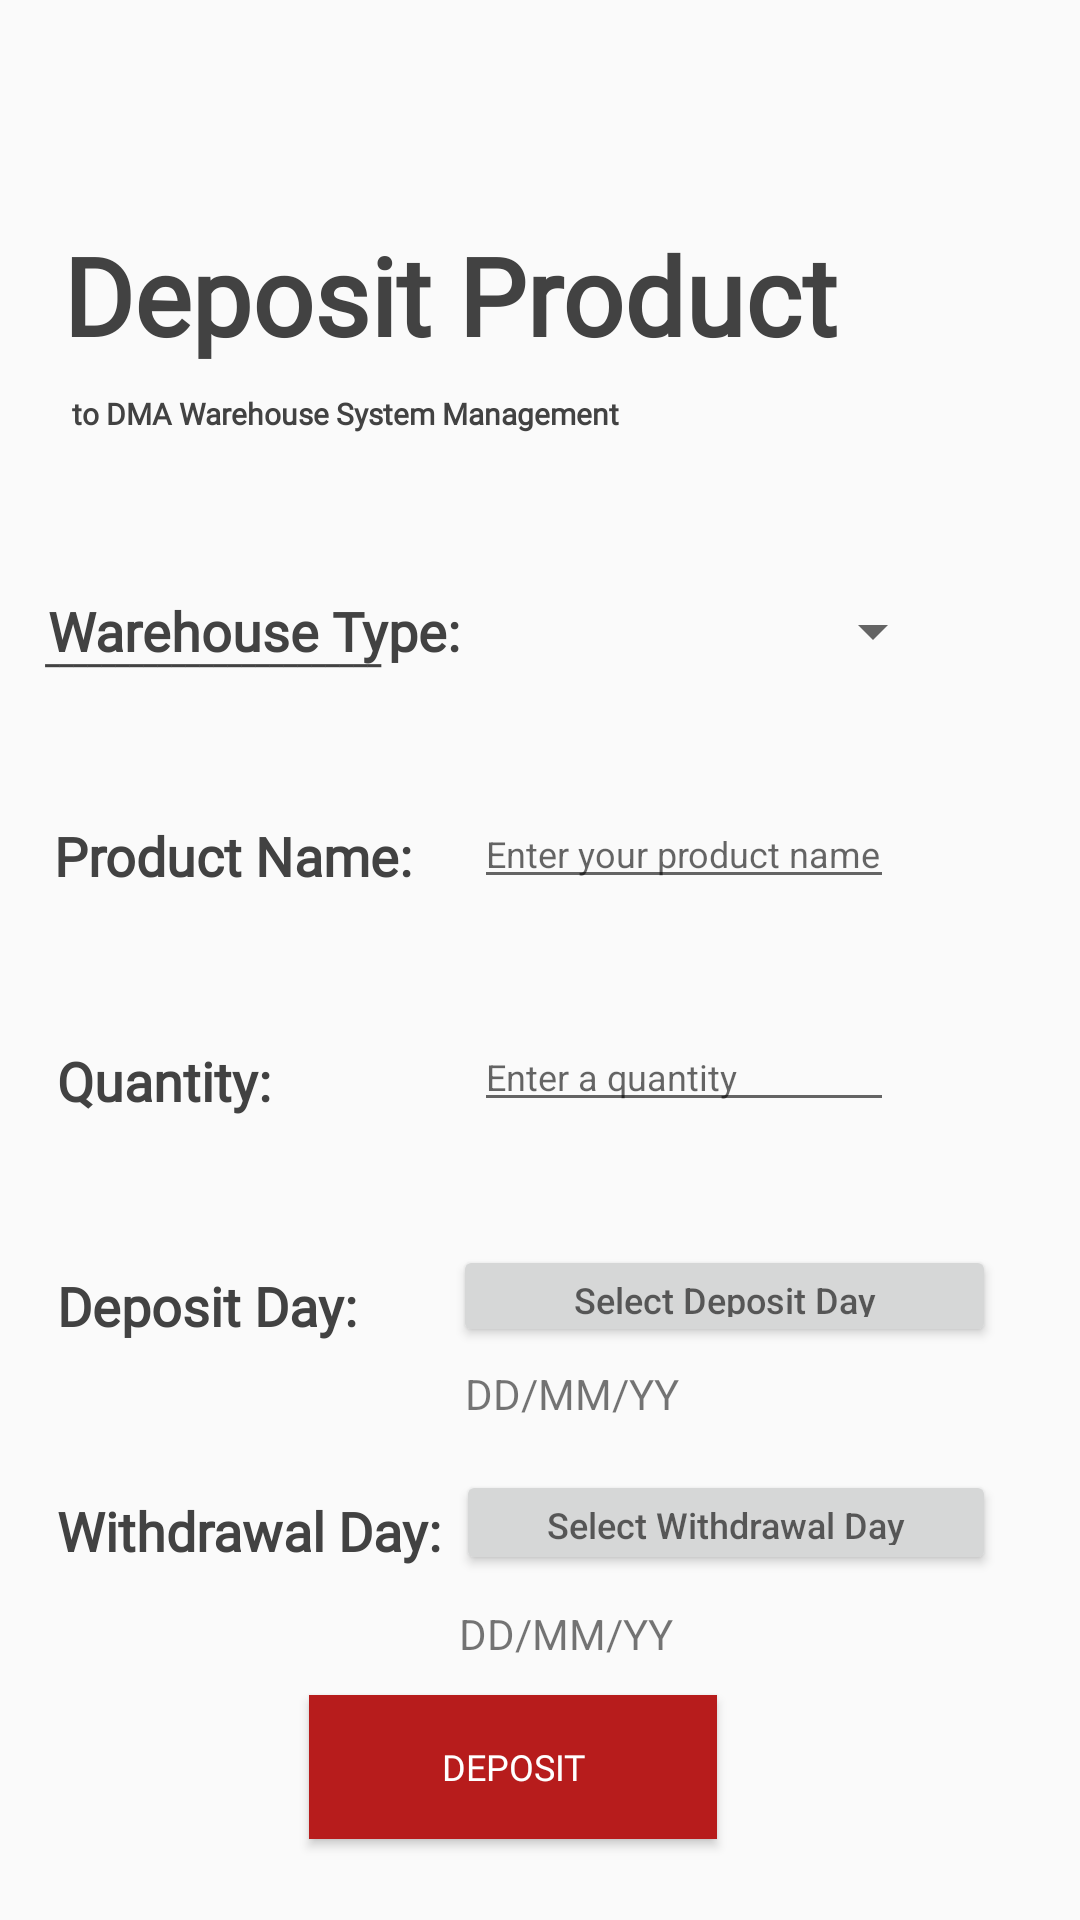

Here is an Android app screen rendered from its layout file. Give the layout XML and the strings, colors and styles it references.
<!-- AndroidManifest.xml: application theme AppTheme -->
<!-- res/layout/activity_main5.xml -->
<?xml version="1.0" encoding="utf-8"?>
<androidx.constraintlayout.widget.ConstraintLayout xmlns:android="http://schemas.android.com/apk/res/android"
    xmlns:app="http://schemas.android.com/apk/res-auto"
    xmlns:tools="http://schemas.android.com/tools"
    android:layout_width="match_parent"
    android:layout_height="match_parent"
    tools:context=".Main5Activity">

    <RelativeLayout
        android:layout_width="match_parent"
        android:layout_height="match_parent"
        app:layout_constraintBottom_toBottomOf="parent"
        app:layout_constraintEnd_toEndOf="parent"
        app:layout_constraintHorizontal_bias="0.0"
        app:layout_constraintStart_toStartOf="parent"
        app:layout_constraintTop_toTopOf="parent"
        app:layout_constraintVertical_bias="0.0"
        tools:context=".ActivityPage2">

        <TextView
            android:id="@+id/textView22"
            android:layout_width="wrap_content"
            android:layout_height="wrap_content"
            android:layout_alignStart="@+id/editText4"
            android:layout_alignTop="@+id/editText4"
            android:layout_alignEnd="@+id/editText3"
            android:layout_alignBottom="@+id/editText3"
            android:layout_alignParentRight="true"
            android:layout_marginStart="1dp"
            android:layout_marginTop="45dp"
            android:layout_marginEnd="-22dp"
            android:layout_marginRight="6dp"
            android:layout_marginBottom="-105dp"
            android:text="DD/MM/YY" />

        <TextView
            android:id="@+id/textView19"
            android:layout_width="165dp"
            android:layout_height="wrap_content"
            android:layout_alignParentStart="true"
            android:layout_alignParentLeft="true"
            android:layout_alignParentTop="true"
            android:layout_marginStart="19dp"
            android:layout_marginLeft="19dp"
            android:layout_marginTop="423dp"
            android:fontFamily="@font/libreone"
            android:text="Deposit Day:"
            android:textColor="@color/colorAccent"
            android:textSize="18sp"
            android:textStyle="bold" />

        <TextView
            android:id="@+id/textView18"
            android:layout_width="165dp"
            android:layout_height="wrap_content"
            android:layout_alignParentStart="true"
            android:layout_alignParentLeft="true"
            android:layout_alignParentTop="true"
            android:layout_marginStart="19dp"
            android:layout_marginLeft="19dp"
            android:layout_marginTop="348dp"
            android:fontFamily="@font/libreone"
            android:text="Quantity:"
            android:textColor="@color/colorAccent"
            android:textSize="18sp"
            android:textStyle="bold" />

        <Button
            android:id="@+id/editText4"
            android:layout_width="180dp"
            android:layout_height="35dp"
            android:layout_below="@+id/editText3"
            android:layout_alignParentEnd="true"
            android:layout_alignParentRight="true"
            android:layout_marginStart="5dp"
            android:layout_marginLeft="5dp"
            android:layout_marginTop="41dp"
            android:layout_marginEnd="28dp"
            android:layout_marginRight="28dp"
            android:layout_toEndOf="@+id/imageView5"
            android:layout_toRightOf="@+id/imageView5"
            android:ems="10"
            android:hint="Select Withdrawal Day"
            android:inputType="textPersonName"
            android:textSize="12sp" />

        <Button
            android:id="@+id/editText3"
            android:layout_width="181dp"
            android:layout_height="34dp"
            android:layout_below="@+id/editText2"
            android:layout_alignParentEnd="true"
            android:layout_alignParentRight="true"
            android:layout_marginStart="5dp"
            android:layout_marginLeft="5dp"
            android:layout_marginTop="41dp"
            android:layout_marginEnd="28dp"
            android:layout_marginRight="28dp"
            android:layout_toEndOf="@+id/imageView4"
            android:layout_toRightOf="@+id/imageView4"
            android:ems="10"
            android:hint="Select Deposit Day"
            android:inputType="textPersonName"
            android:textSize="12sp" />

        <EditText
            android:id="@+id/editText2"
            android:layout_width="wrap_content"
            android:layout_height="wrap_content"
            android:layout_below="@+id/editText"
            android:layout_alignParentEnd="true"
            android:layout_alignParentRight="true"
            android:layout_marginStart="5dp"
            android:layout_marginLeft="5dp"
            android:layout_marginTop="41dp"
            android:layout_marginEnd="62dp"
            android:layout_marginRight="62dp"
            android:layout_toEndOf="@+id/imageView3"
            android:layout_toRightOf="@+id/imageView3"
            android:ems="10"
            android:hint="Enter a quantity"
            android:inputType="textPersonName"
            android:textSize="12sp" />

        <TextView
            android:id="@+id/textView6"
            android:layout_width="178dp"
            android:layout_height="wrap_content"
            android:layout_alignParentStart="true"
            android:layout_alignParentLeft="true"
            android:layout_alignParentTop="true"
            android:layout_marginStart="15dp"
            android:layout_marginLeft="15dp"
            android:layout_marginTop="211dp"
            android:fontFamily="@font/libreone"
            android:text="________________________"
            android:textColor="@color/colorAccent"
            android:textSize="10sp"
            android:textStyle="bold" />

        <TextView
            android:id="@+id/textView5"
            android:layout_width="wrap_content"
            android:layout_height="wrap_content"
            android:layout_alignParentStart="true"
            android:layout_alignParentLeft="true"
            android:layout_alignParentTop="true"
            android:layout_marginStart="16dp"
            android:layout_marginLeft="16dp"
            android:layout_marginTop="198dp"
            android:fontFamily="@font/libreone"
            android:text="Warehouse Type:"
            android:textColor="@color/colorAccent"
            android:textSize="18sp"
            android:textStyle="bold" />

        <TextView
            android:id="@+id/textView3"
            android:layout_width="wrap_content"
            android:layout_height="50dp"
            android:layout_alignParentStart="true"
            android:layout_alignParentLeft="true"
            android:layout_alignParentTop="true"
            android:layout_marginStart="21dp"
            android:layout_marginLeft="21dp"
            android:layout_marginTop="74dp"
            android:fontFamily="@font/libreone"
            android:text="Deposit Product"
            android:textColor="@color/colorAccent"
            android:textSize="36sp"
            android:textStyle="bold" />

        <TextView
            android:id="@+id/textView4"
            android:layout_width="wrap_content"
            android:layout_height="14dp"
            android:layout_below="@+id/textView3"
            android:layout_alignParentStart="true"
            android:layout_alignParentLeft="true"
            android:layout_marginStart="24dp"
            android:layout_marginLeft="24dp"
            android:layout_marginTop="7dp"
            android:fontFamily="@font/libreone"
            android:text="to DMA Warehouse System Management"
            android:textColor="@color/colorAccent"
            android:textSize="10sp"
            android:textStyle="bold" />

        <TextView
            android:id="@+id/textView14"
            android:layout_width="165dp"
            android:layout_height="wrap_content"
            android:layout_alignParentStart="true"
            android:layout_alignParentLeft="true"
            android:layout_alignParentTop="true"
            android:layout_marginStart="18dp"
            android:layout_marginLeft="18dp"
            android:layout_marginTop="273dp"
            android:fontFamily="@font/libreone"
            android:text="Product Name:"
            android:textColor="@color/colorAccent"
            android:textSize="18sp"
            android:textStyle="bold" />

        <EditText
            android:id="@+id/editText"
            android:layout_width="wrap_content"
            android:layout_height="wrap_content"
            android:layout_below="@+id/textView5"
            android:layout_alignParentEnd="true"
            android:layout_alignParentRight="true"
            android:layout_marginStart="5dp"
            android:layout_marginLeft="5dp"
            android:layout_marginTop="44dp"
            android:layout_marginEnd="62dp"
            android:layout_marginRight="62dp"
            android:layout_toEndOf="@+id/imageView2"
            android:layout_toRightOf="@+id/imageView2"
            android:ems="10"
            android:hint="Enter your product name"
            android:inputType="textPersonName"
            android:textSize="12sp" />

        <Button
            android:id="@+id/button6"
            android:layout_width="136dp"
            android:layout_height="wrap_content"
            android:layout_alignParentEnd="true"
            android:layout_alignParentRight="true"
            android:layout_alignParentBottom="true"
            android:layout_marginEnd="121dp"
            android:layout_marginRight="121dp"
            android:layout_marginBottom="27dp"
            android:fontFamily="@font/libreone"
            android:background="#b71c1c"
            android:textColor="#ffffff"
            android:text="Deposit"
            android:textSize="12dp" />

        <Spinner
            android:id="@+id/spinner1"
            android:layout_width="140dp"
            android:layout_height="35dp"
            android:layout_alignParentTop="true"
            android:layout_alignParentEnd="true"
            android:layout_alignParentRight="true"
            android:layout_marginTop="193dp"
            android:layout_marginEnd="45dp"
            android:layout_marginRight="45dp"
            android:text="Set in back en" />

        <TextView
            android:id="@+id/textView20"
            android:layout_width="165dp"
            android:layout_height="wrap_content"
            android:layout_alignParentStart="true"
            android:layout_alignParentLeft="true"
            android:layout_alignParentTop="true"
            android:layout_marginStart="19dp"
            android:layout_marginLeft="19dp"
            android:layout_marginTop="498dp"
            android:fontFamily="@font/libreone"
            android:text="Withdrawal Day:"
            android:textColor="@color/colorAccent"
            android:textSize="18sp"
            android:textStyle="bold" />

        <TextView
            android:id="@+id/textView21"
            android:layout_width="180dp"
            android:layout_height="wrap_content"
            android:layout_below="@+id/editText3"
            android:layout_alignStart="@+id/editText3"
            android:layout_alignEnd="@+id/editText3"
            android:layout_alignBottom="@+id/editText3"
            android:layout_alignParentRight="true"
            android:layout_marginStart="4dp"
            android:layout_marginTop="6dp"
            android:layout_marginEnd="-3dp"
            android:layout_marginRight="25dp"
            android:layout_marginBottom="-25dp"
            android:text="DD/MM/YY" />

    </RelativeLayout>

</androidx.constraintlayout.widget.ConstraintLayout>
<!-- resources referenced by this layout -->
<resources>
  <color name="colorAccent">#424242</color>
  <style name="AppTheme" parent="Theme.AppCompat.Light.NoActionBar">
          
          <item name="colorPrimary">@color/colorPrimary</item>
          <item name="colorPrimaryDark">@color/colorPrimaryDark</item>
          <item name="colorAccent">@color/colorAccent</item>
      </style>
  <color name="colorPrimary">#424242</color>
  <color name="colorPrimaryDark">#b71c1c</color>
</resources>
